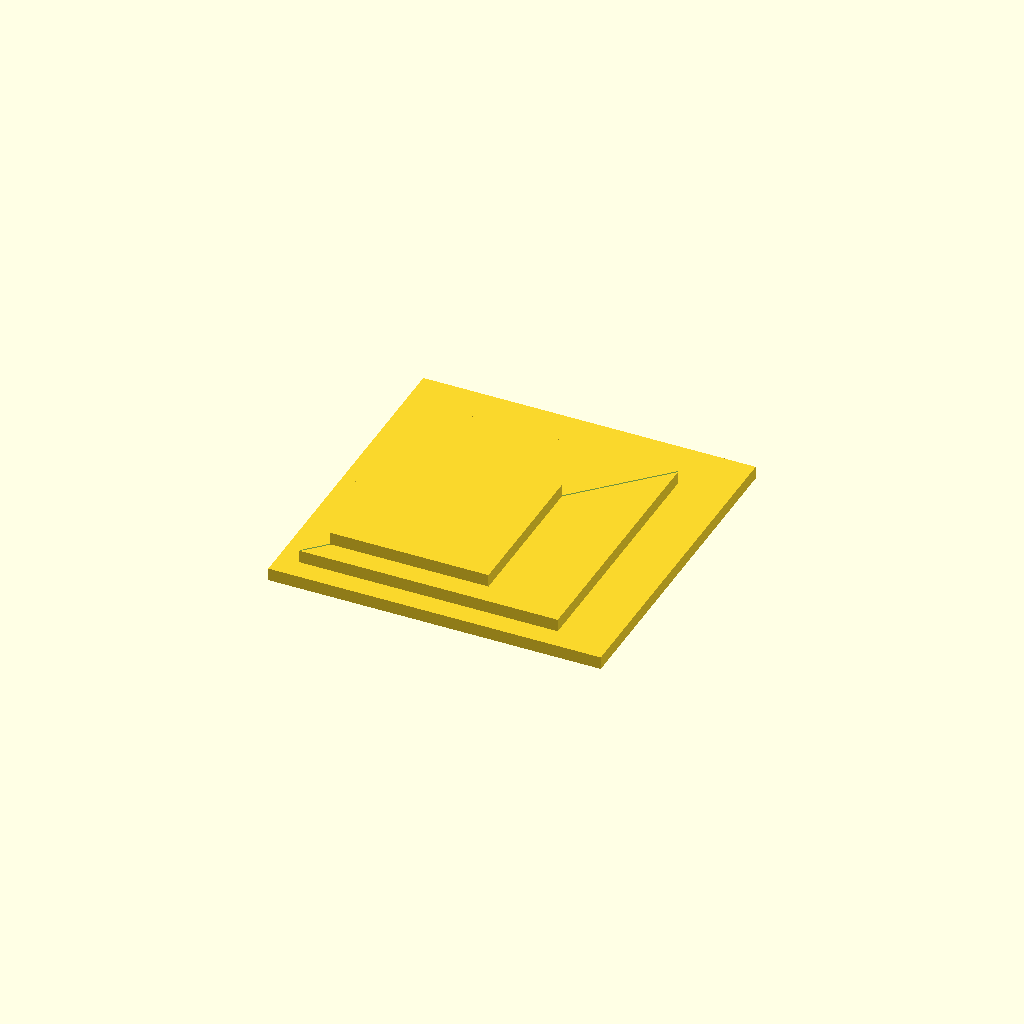
Cell 1 — every parameter at its default value.
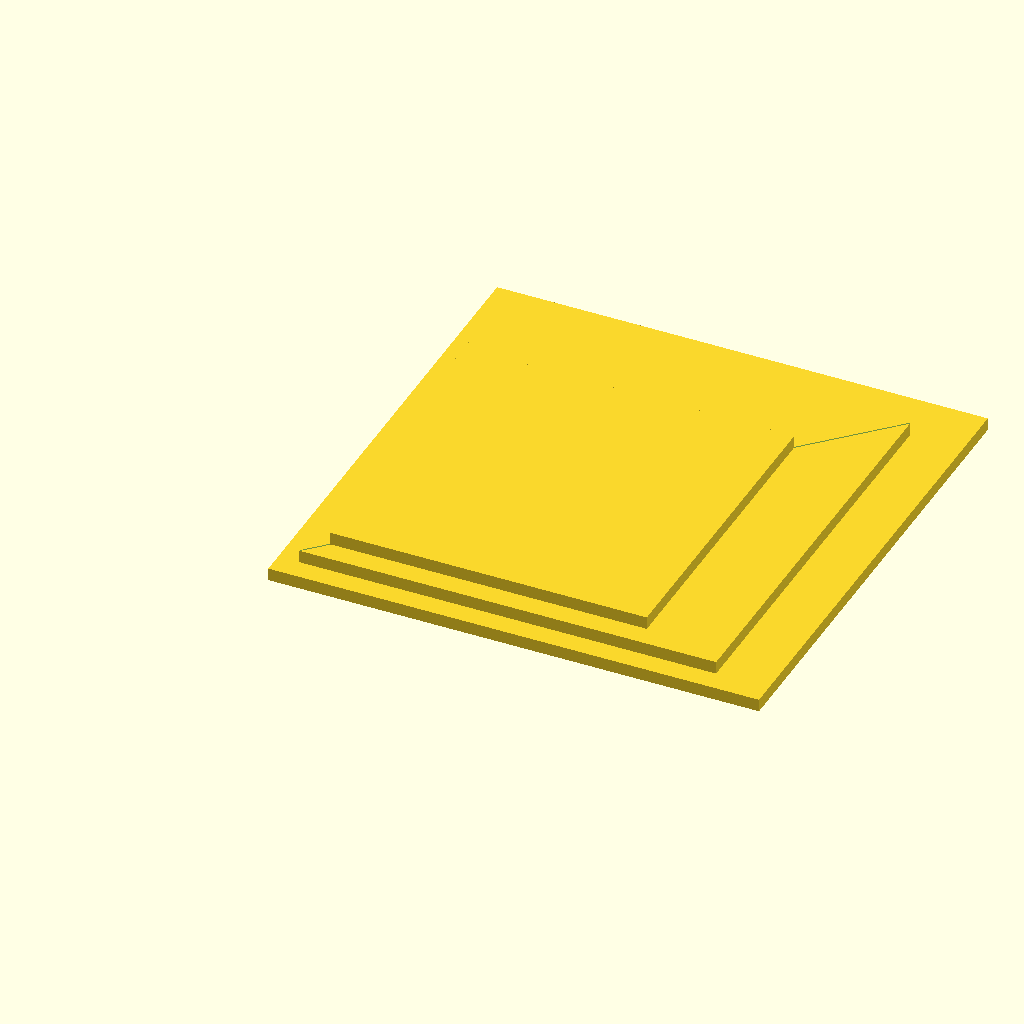
Cell 2: top_square_width = 30 (everything else at default).
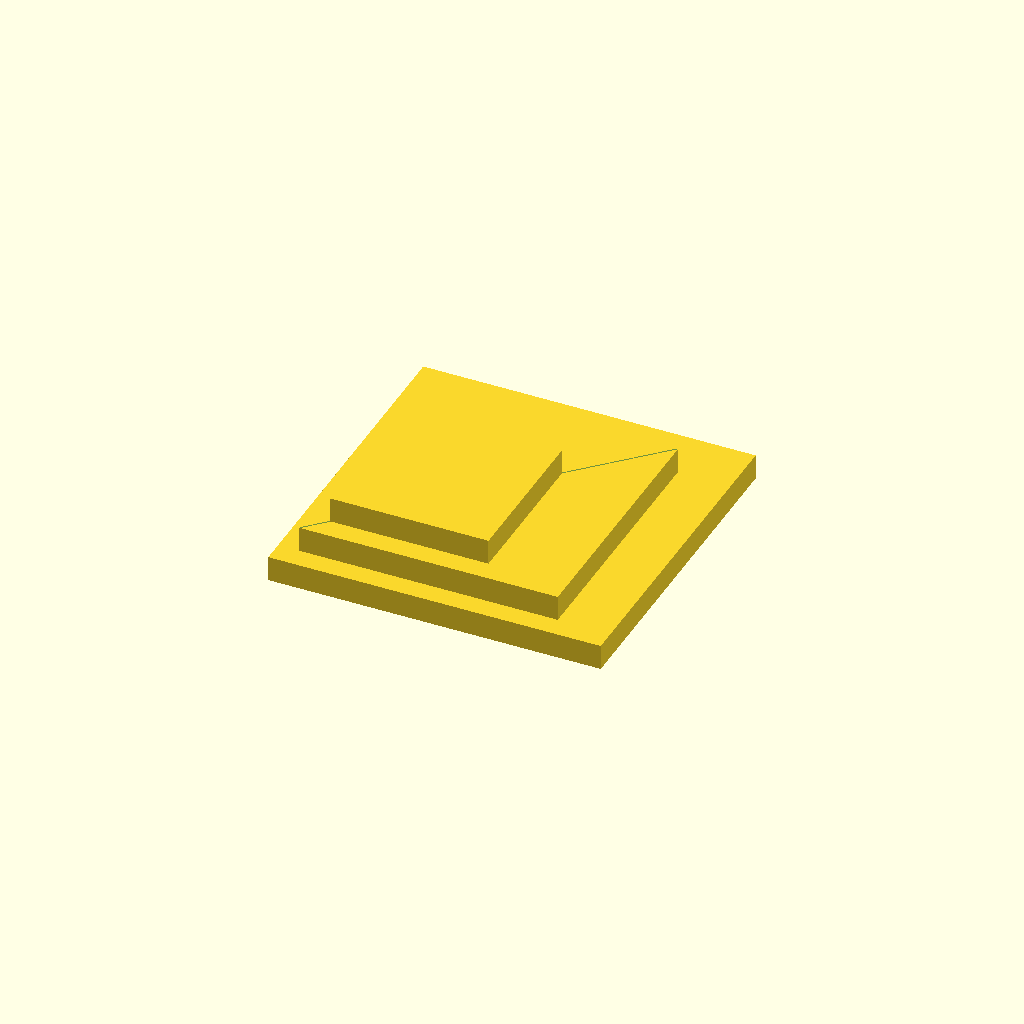
Cell 3: step_height = 2.4 (everything else at default).
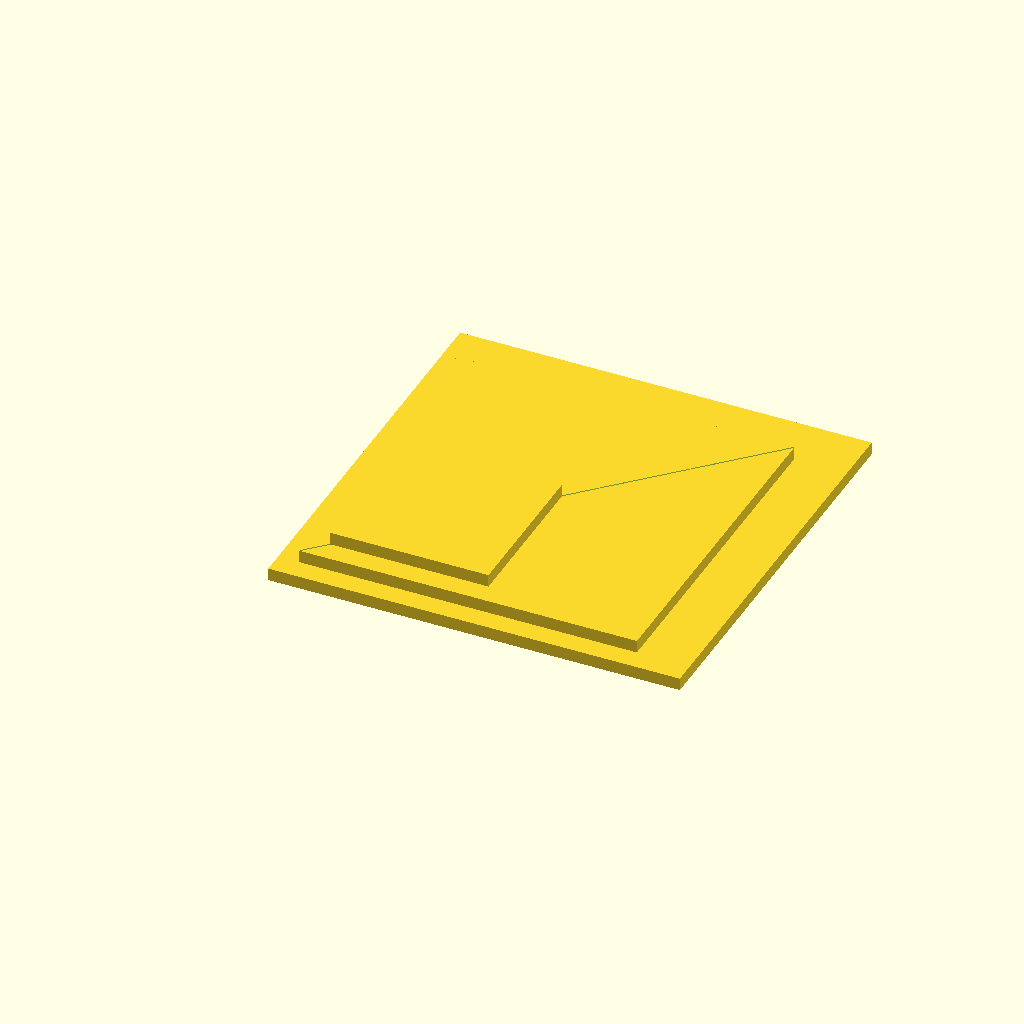
Cell 4: the same model with second_step_width = 15.
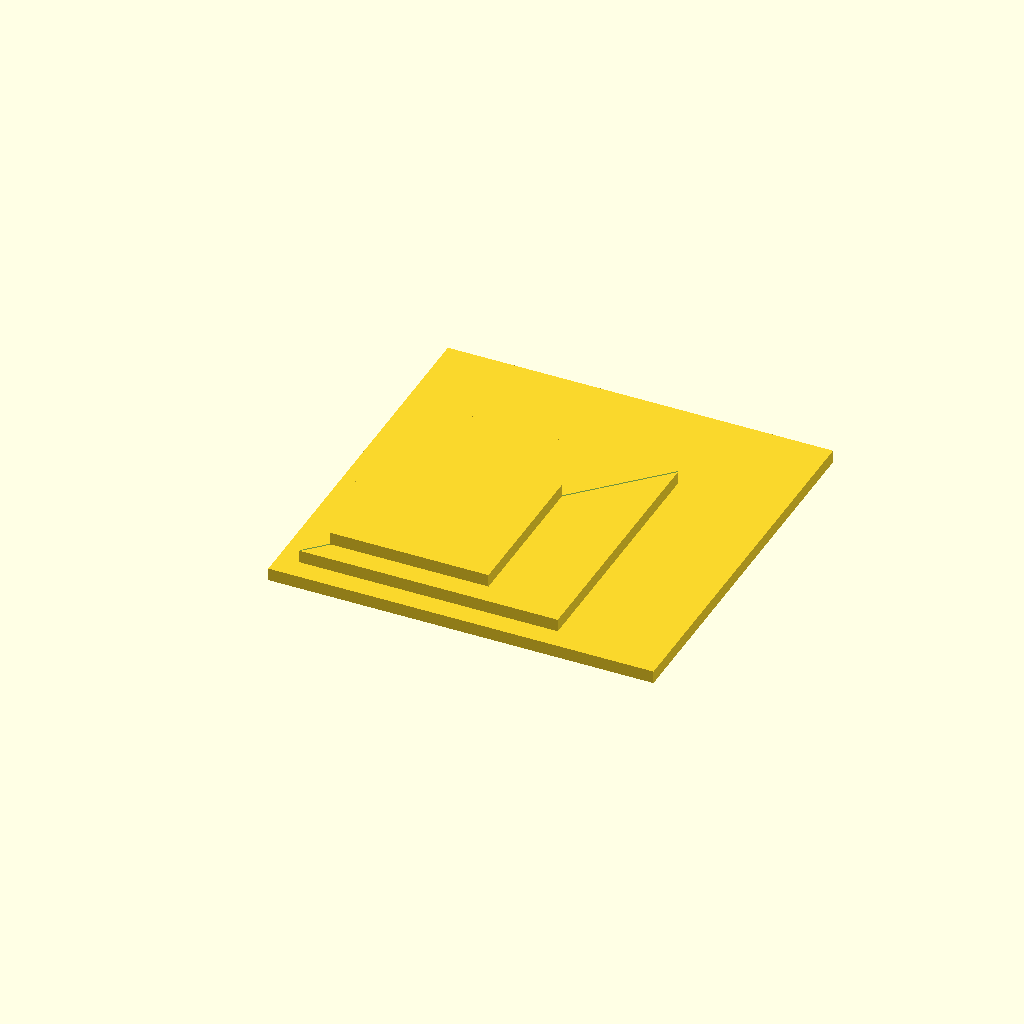
Cell 5: first_step_width = 10 (everything else at default).
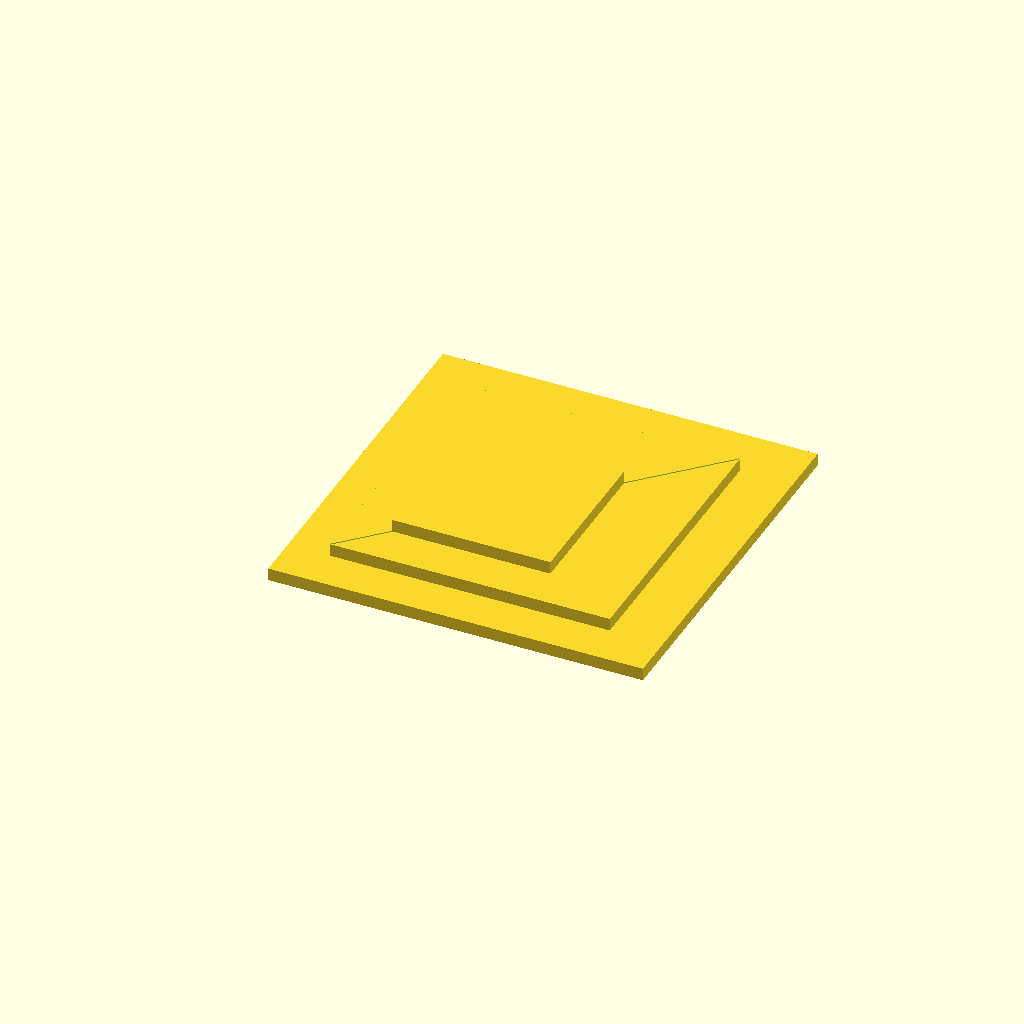
Cell 6 — small_step_width set to 4, the other parameters unchanged.
All cells are drawn from one camera (rotation 55°, 0°, 25°, orthographic, colour scheme Cornfield), so only the parameter changes between them.
Source of the model, experiments/models/flush_volume_test_swatch.scad:
// Flush volume test swatch with stepped squares and a groove cut.

// ---------- Public parameters (mm) ----------
top_square_width = 15;
step_height = 1.2;
second_step_width = 7.5;
first_step_width = 5;
small_step_width = 2;
groove_depth = 0.1;

// ---------- Derived ----------
middle_square_width = top_square_width + second_step_width + small_step_width;
bottom_square_width = middle_square_width + first_step_width + small_step_width;

bottom_square_height = step_height;
middle_square_height = 2 * step_height;
top_square_height = 3 * step_height;

union () {
    translate([2 * small_step_width, 2 * small_step_width, 0]) cube([top_square_width, top_square_width, top_square_height]);
    difference () {
        translate([small_step_width, small_step_width, 0])cube([middle_square_width, middle_square_width, middle_square_height]);
        translate([0, 0, middle_square_height]) rotate([0, 0, 45]) rotate([45, 0, 0]) cube([4 * middle_square_width, groove_depth, groove_depth], center = true);
    }
    cube([bottom_square_width, bottom_square_width, bottom_square_height]);
}
Customizer parameters (derived from the source; name, type, default, range or options):
top_square_width: number, default 15
step_height: number, default 1.2
second_step_width: number, default 7.5
first_step_width: number, default 5
small_step_width: number, default 2
groove_depth: number, default 0.1
